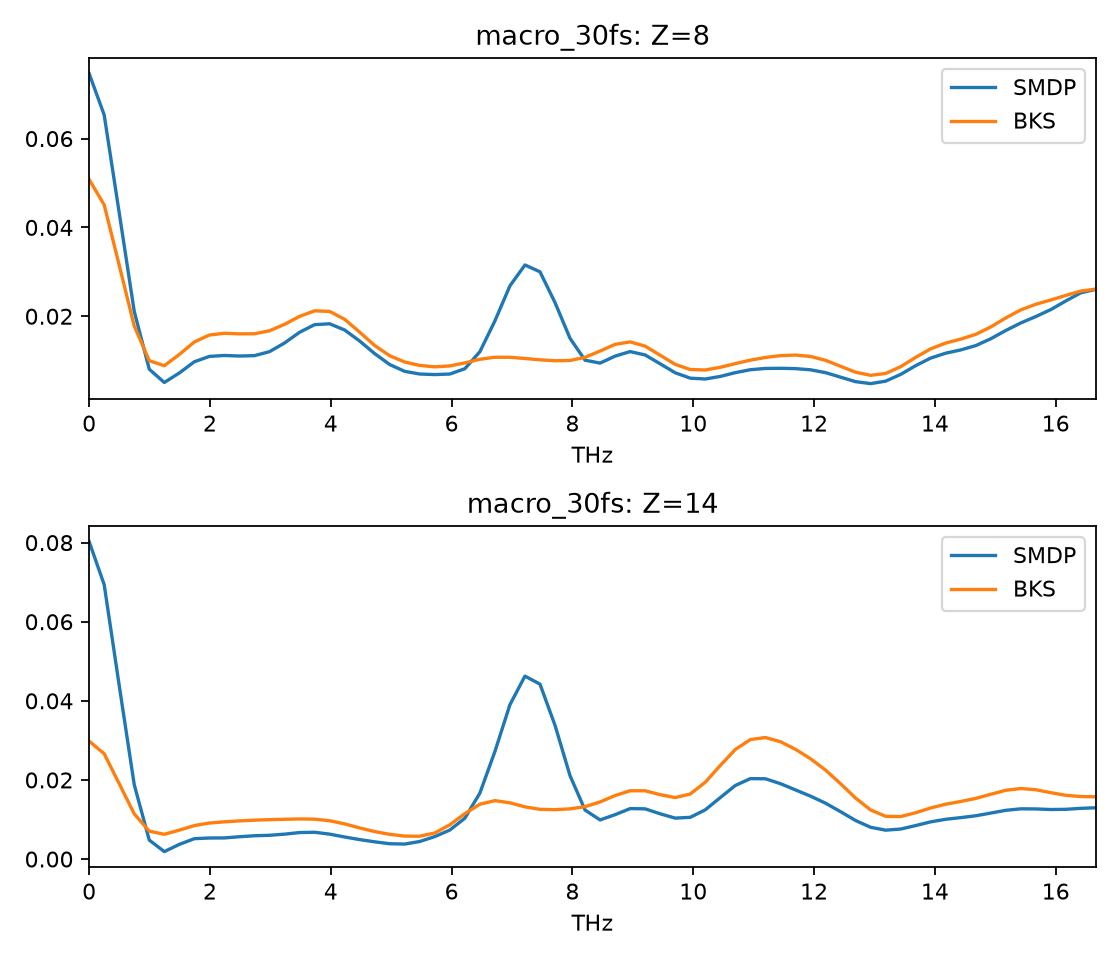

The file beside this chart, header and first rows:
element, frequency_THz, SMDP, reference
8, 0.0, 0.07463, 0.05079
8, 0.2488, 0.06533, 0.04507
8, 0.4975, 0.0433, 0.0315
8, 0.7463, 0.0211, 0.01781
8, 0.995, 0.00808, 0.009992
8, 1.244, 0.005089, 0.008868
8, 1.493, 0.00723, 0.0114
8, 1.741, 0.009756, 0.01421
8, 1.99, 0.01096, 0.01578
8, 2.239, 0.01117, 0.01616
8, 2.488, 0.01104, 0.01604
8, 2.736, 0.01113, 0.01606
8, 2.985, 0.01203, 0.01673
8, 3.234, 0.01398, 0.01818
8, 3.483, 0.01638, 0.01997
8, 3.731, 0.01811, 0.02122
8, 3.98, 0.0183, 0.02109
8, 4.229, 0.01691, 0.01932
8, 4.478, 0.01443, 0.01642
8, 4.726, 0.01159, 0.01341
8, 4.975, 0.009129, 0.01111
8, 5.224, 0.00759, 0.009695
8, 5.473, 0.006992, 0.008926
8, 5.721, 0.006868, 0.008613
8, 5.97, 0.006991, 0.008812
8, 6.219, 0.008188, 0.0095
8, 6.468, 0.01201, 0.01031
8, 6.716, 0.01895, 0.01077
8, 6.965, 0.02684, 0.01076
8, 7.214, 0.03154, 0.01049
8, 7.463, 0.03001, 0.01019
8, 7.711, 0.02308, 0.009978
8, 7.96, 0.01503, 0.01005
8, 8.209, 0.0101, 0.01075
8, 8.458, 0.009455, 0.01217
8, 8.706, 0.01103, 0.01367
8, 8.955, 0.01204, 0.01423
8, 9.204, 0.01128, 0.01326
8, 9.453, 0.009287, 0.01122
8, 9.701, 0.007269, 0.009168
8, 9.95, 0.006059, 0.008003
8, 10.2, 0.005871, 0.007905
8, 10.45, 0.006452, 0.008508
8, 10.7, 0.007305, 0.009342
8, 10.95, 0.007961, 0.01011
8, 11.19, 0.008246, 0.01072
8, 11.44, 0.008283, 0.01113
8, 11.69, 0.008209, 0.01126
8, 11.94, 0.007946, 0.01095
8, 12.19, 0.007303, 0.01008
8, 12.44, 0.00629, 0.008745
8, 12.69, 0.005276, 0.007403
8, 12.94, 0.004834, 0.006698
8, 13.18, 0.005386, 0.007113
8, 13.43, 0.006905, 0.008644
8, 13.68, 0.008871, 0.01075
8, 13.93, 0.01059, 0.01267
8, 14.18, 0.01169, 0.01397
8, 14.43, 0.01242, 0.01486
8, 14.68, 0.01339, 0.01593
... 76 more rows
